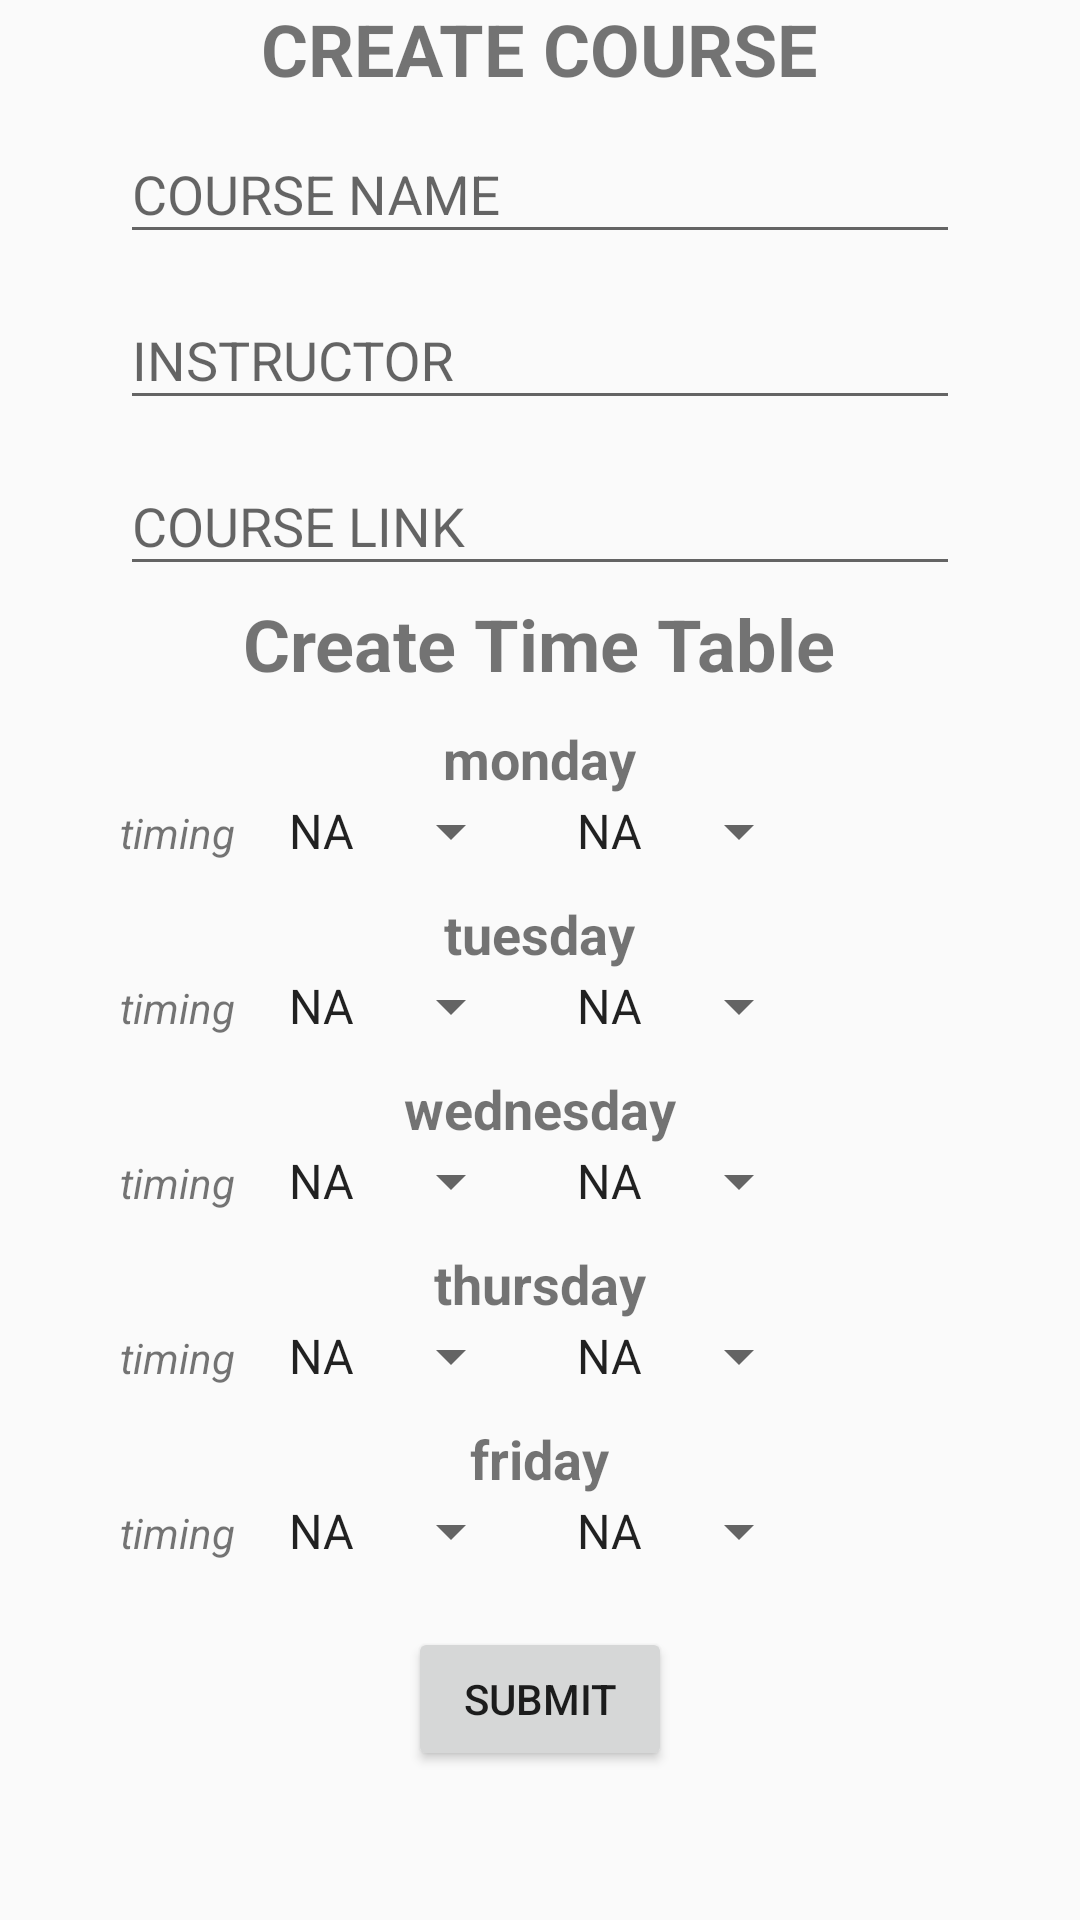

This screen was rendered from an Android layout file. Write that file and the resources it references.
<!-- AndroidManifest.xml: application theme AppTheme -->
<!-- res/layout/activity_create_timetable.xml -->
<?xml version="1.0" encoding="utf-8"?>
<LinearLayout xmlns:android="http://schemas.android.com/apk/res/android"
    xmlns:app="http://schemas.android.com/apk/res-auto"
    xmlns:tools="http://schemas.android.com/tools"
    android:layout_width="match_parent"
    android:layout_height="match_parent"
    android:orientation="vertical"
    tools:context=".CreateTimetable">

    <TextView
        android:id="@+id/describe"
        android:layout_width="wrap_content"
        android:layout_height="wrap_content"
        android:layout_gravity="center_horizontal"
        android:textStyle="bold"
        android:text="CREATE COURSE"
        android:textSize="24sp" />

    <com.google.android.material.textfield.TextInputLayout
        android:layout_width="match_parent"
        android:layout_height="wrap_content">

        <EditText
            android:id="@+id/coursename"
            android:layout_width="match_parent"
            android:layout_height="wrap_content"
            android:hint="COURSE NAME"
            android:layout_marginStart="40dp"
            android:layout_marginEnd="40dp"
            android:layout_marginVertical="3dp"/>
    </com.google.android.material.textfield.TextInputLayout>

    <com.google.android.material.textfield.TextInputLayout
        android:layout_width="match_parent"
        android:layout_height="wrap_content">

        <EditText
            android:id="@+id/instructorname"
            android:layout_width="match_parent"
            android:layout_height="wrap_content"
            android:hint="INSTRUCTOR"
            android:layout_marginStart="40dp"
            android:layout_marginEnd="40dp"
            android:layout_marginVertical="3dp"/>


    </com.google.android.material.textfield.TextInputLayout>


<com.google.android.material.textfield.TextInputLayout
    android:layout_width="match_parent"
    android:layout_height="wrap_content">

    <EditText
        android:id="@+id/link"
        android:layout_width="match_parent"
        android:layout_height="wrap_content"
        android:hint="COURSE LINK"
        android:layout_marginStart="40dp"
        android:layout_marginEnd="40dp"
        android:layout_marginVertical="3dp"/>



</com.google.android.material.textfield.TextInputLayout>






    <TextView
        android:id="@+id/time"
        android:layout_width="wrap_content"
        android:layout_height="wrap_content"
        android:layout_gravity="center_horizontal"
        android:textStyle="bold"
        android:text="Create Time Table"
        android:textSize="24sp" />

    <TextView
        android:layout_width="wrap_content"
        android:layout_height="wrap_content"
        android:text="monday"
        android:textStyle="bold"
        android:textSize="18sp"
        android:layout_gravity="center_horizontal"
        android:layout_marginTop="10dp"/>

    <LinearLayout
        android:layout_width="match_parent"
        android:layout_height="wrap_content"
        android:orientation="horizontal">

        <TextView
            android:layout_width="wrap_content"
            android:layout_height="wrap_content"
            android:text="timing"
            android:textStyle="italic"
            android:layout_marginStart="40dp"/>

        <Spinner
            android:id="@+id/mondayst"
            android:layout_width="wrap_content"
            android:layout_height="wrap_content"
            android:layout_marginStart="10dp"
            android:entries="@array/starttime"/>

        <Spinner
            android:id="@+id/mondayend"
            android:layout_width="wrap_content"
            android:layout_height="wrap_content"
            android:layout_marginStart="10dp"
            android:entries="@array/starttime"/>


    </LinearLayout>


    <TextView
        android:layout_width="wrap_content"
        android:layout_height="wrap_content"
        android:text="tuesday"
        android:textStyle="bold"
        android:textSize="18sp"
        android:layout_gravity="center_horizontal"
        android:layout_marginTop="10dp"/>

    <LinearLayout
        android:layout_width="match_parent"
        android:layout_height="wrap_content"
        android:orientation="horizontal">

        <TextView
            android:layout_width="wrap_content"
            android:layout_height="wrap_content"
            android:text="timing"
            android:textStyle="italic"
            android:layout_marginStart="40dp"/>

        <Spinner
            android:id="@+id/tuesdayst"
            android:layout_width="wrap_content"
            android:layout_height="wrap_content"
            android:layout_marginStart="10dp"
            android:entries="@array/starttime"/>

        <Spinner
            android:id="@+id/tuesdayend"
            android:layout_width="wrap_content"
            android:layout_height="wrap_content"
            android:layout_marginStart="10dp"
            android:entries="@array/starttime"/>


    </LinearLayout>

    <TextView
        android:layout_width="wrap_content"
        android:layout_height="wrap_content"
        android:text="wednesday"
        android:textStyle="bold"
        android:textSize="18sp"
        android:layout_gravity="center_horizontal"
        android:layout_marginTop="10dp"/>

    <LinearLayout
        android:layout_width="match_parent"
        android:layout_height="wrap_content"
        android:orientation="horizontal">

        <TextView
            android:layout_width="wrap_content"
            android:layout_height="wrap_content"
            android:text="timing"
            android:textStyle="italic"
            android:layout_marginStart="40dp"/>

        <Spinner
            android:id="@+id/wedst"
            android:layout_width="wrap_content"
            android:layout_height="wrap_content"
            android:layout_marginStart="10dp"
            android:entries="@array/starttime"/>

        <Spinner
            android:id="@+id/wedend"
            android:layout_width="wrap_content"
            android:layout_height="wrap_content"
            android:layout_marginStart="10dp"
            android:entries="@array/starttime"/>


    </LinearLayout>

    <TextView
        android:layout_width="wrap_content"
        android:layout_height="wrap_content"
        android:text="thursday"
        android:textStyle="bold"
        android:textSize="18sp"
        android:layout_gravity="center_horizontal"
        android:layout_marginTop="10dp"/>

    <LinearLayout
        android:layout_width="match_parent"
        android:layout_height="wrap_content"
        android:orientation="horizontal">

        <TextView
            android:layout_width="wrap_content"
            android:layout_height="wrap_content"
            android:text="timing"
            android:textStyle="italic"
            android:layout_marginStart="40dp"/>

        <Spinner
            android:id="@+id/thurst"
            android:layout_width="wrap_content"
            android:layout_height="wrap_content"
            android:layout_marginStart="10dp"
            android:entries="@array/starttime"/>

        <Spinner
            android:id="@+id/thurend"
            android:layout_width="wrap_content"
            android:layout_height="wrap_content"
            android:layout_marginStart="10dp"
            android:entries="@array/starttime"/>


    </LinearLayout>
    <TextView
        android:layout_width="wrap_content"
        android:layout_height="wrap_content"
        android:text="friday"
        android:textStyle="bold"
        android:textSize="18sp"
        android:layout_gravity="center_horizontal"
        android:layout_marginTop="10dp"/>

    <LinearLayout
        android:layout_width="match_parent"
        android:layout_height="wrap_content"
        android:orientation="horizontal">

        <TextView
            android:layout_width="wrap_content"
            android:layout_height="wrap_content"
            android:text="timing"
            android:textStyle="italic"
            android:layout_marginStart="40dp"/>

        <Spinner
            android:id="@+id/frist"
            android:layout_width="wrap_content"
            android:layout_height="wrap_content"
            android:layout_marginStart="10dp"
            android:entries="@array/starttime"/>

        <Spinner
            android:id="@+id/friend"
            android:layout_width="wrap_content"
            android:layout_height="wrap_content"
            android:layout_marginStart="10dp"
            android:entries="@array/starttime"/>


    </LinearLayout>

    <Button
        android:id="@+id/createbutton"
        android:layout_width="wrap_content"
        android:layout_height="wrap_content"
        android:text="SUBMIT"
        android:layout_gravity="center_horizontal"
        android:layout_marginTop="20dp"/>









</LinearLayout>
<!-- resources referenced by this layout -->
<resources>
  <string-array name="starttime">
          <item>NA</item>
          <item>8</item>
          <item>9</item>
          <item>10</item>
          <item>11</item>
          <item>12</item>
          <item>13</item>
          <item>14</item>
          <item>15</item>
          <item>16</item>
          <item>17</item>
          <item>18</item>
          <item>19</item>
      </string-array>
  <style name="AppTheme" parent="Theme.AppCompat.Light.DarkActionBar">
          
          <item name="colorPrimary">@color/Yellow</item>
          <item name="colorPrimaryDark">@color/Yellow</item>
          <item name="colorAccent">@color/colorAccent</item>
          <item name="titleTextColor">@android:color/black</item>
          <item name="android:actionMenuTextColor">@android:color/black</item>
      </style>
  <color name="Yellow">#1e2761</color>
  <color name="colorAccent">#03DAC5</color>
</resources>
